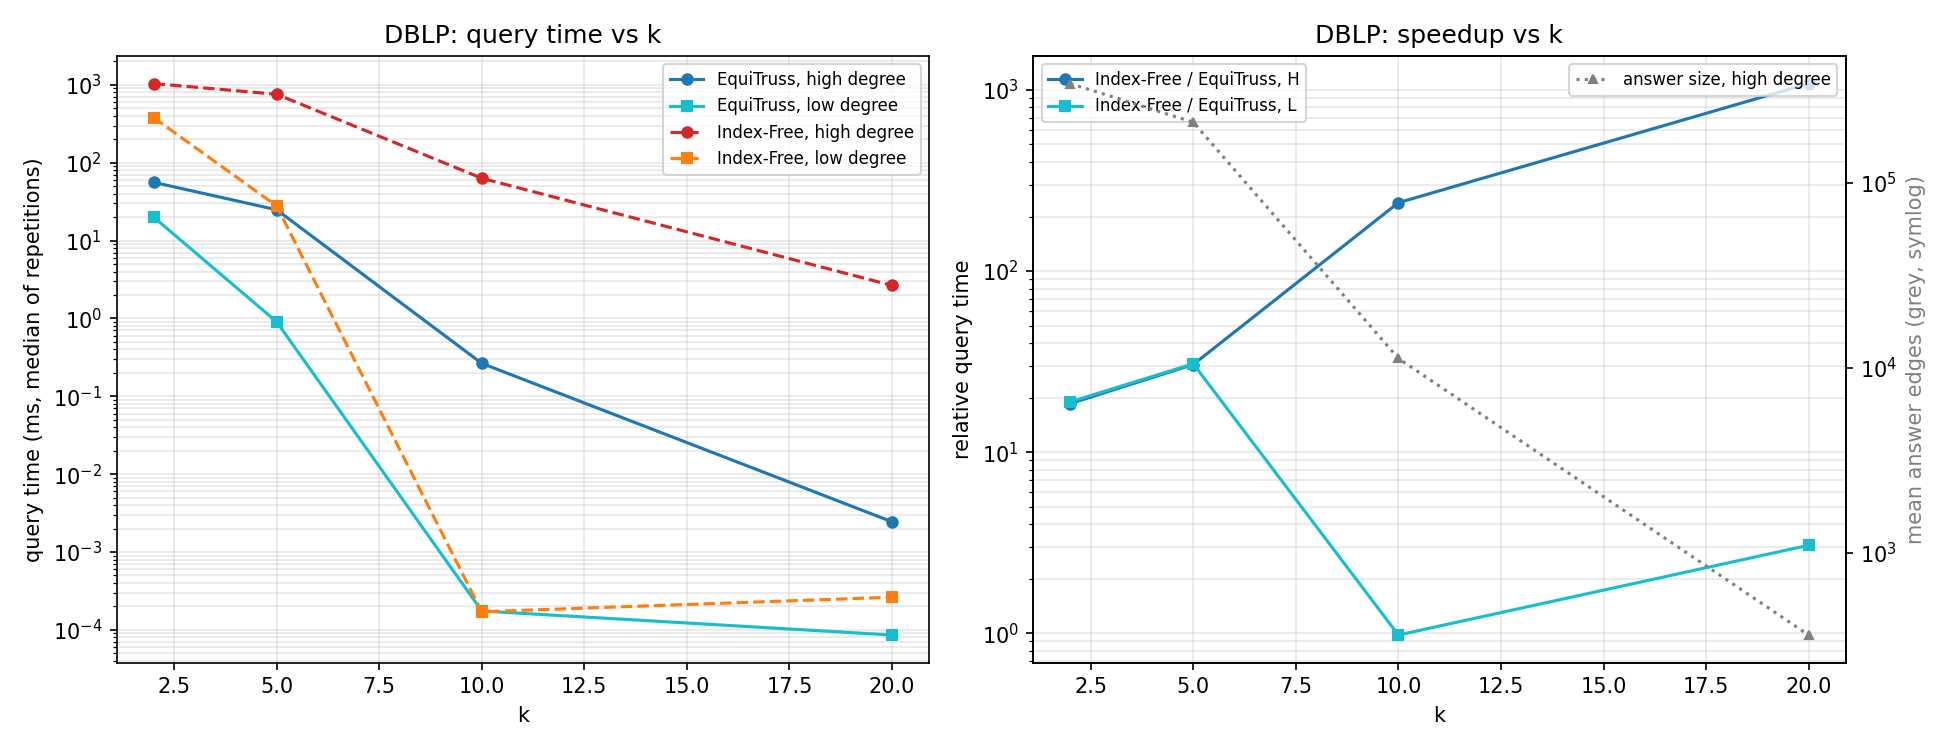

The data file committed next to this chart (first rows):
k, set, method, median_ms, min_ms, max_ms, mean_answer_edges, total_answer_edges, queries, reps, query_fingerprint
2, H, indexed, 56.02, 53.14, 58.86, 343465, 34346512, 100, 5, 65d95f6ee80f830d79301e9f4b24323386a35289…
2, H, free, 1038, 1019, 1043, 343465, 34346512, 100, 5, 65d95f6ee80f830d79301e9f4b24323386a35289…
2, L, indexed, 20.06, 19.29, 27.72, 125389, 12538925, 100, 5, 3f6a7e0677517e5a8e18c1d8f9d260e17423b580…
2, L, free, 380.2, 369.1, 386.1, 125389, 12538925, 100, 5, 3f6a7e0677517e5a8e18c1d8f9d260e17423b580…
5, H, indexed, 24.87, 23.97, 26.53, 212294, 21229434, 100, 5, 65d95f6ee80f830d79301e9f4b24323386a35289…
5, H, free, 757.5, 752.4, 771.9, 212294, 21229434, 100, 5, 65d95f6ee80f830d79301e9f4b24323386a35289…
5, L, indexed, 0.9047, 0.8872, 0.9093, 8011, 801148, 100, 5, 3f6a7e0677517e5a8e18c1d8f9d260e17423b580…
5, L, free, 27.81, 27.52, 30.39, 8011, 801148, 100, 5, 3f6a7e0677517e5a8e18c1d8f9d260e17423b580…
10, H, indexed, 0.265, 0.2338, 0.5317, 11242, 1124232, 100, 5, 65d95f6ee80f830d79301e9f4b24323386a35289…
10, H, free, 63.17, 59.39, 63.97, 11242, 1124232, 100, 5, 65d95f6ee80f830d79301e9f4b24323386a35289…
10, L, indexed, 0.000175, 0.000152, 0.000552, 0, 0, 100, 5, 3f6a7e0677517e5a8e18c1d8f9d260e17423b580…
10, L, free, 0.000171, 0.000152, 0.002354, 0, 0, 100, 5, 3f6a7e0677517e5a8e18c1d8f9d260e17423b580…
20, H, indexed, 0.002447, 0.001960, 0.3933, 360, 36007, 100, 5, 65d95f6ee80f830d79301e9f4b24323386a35289…
20, H, free, 2.653, 2.524, 3.036, 360, 36007, 100, 5, 65d95f6ee80f830d79301e9f4b24323386a35289…
20, L, indexed, 0.000086, 0.000080, 0.000691, 0, 0, 100, 5, 3f6a7e0677517e5a8e18c1d8f9d260e17423b580…
20, L, free, 0.000263, 0.000212, 0.002021, 0, 0, 100, 5, 3f6a7e0677517e5a8e18c1d8f9d260e17423b580…
